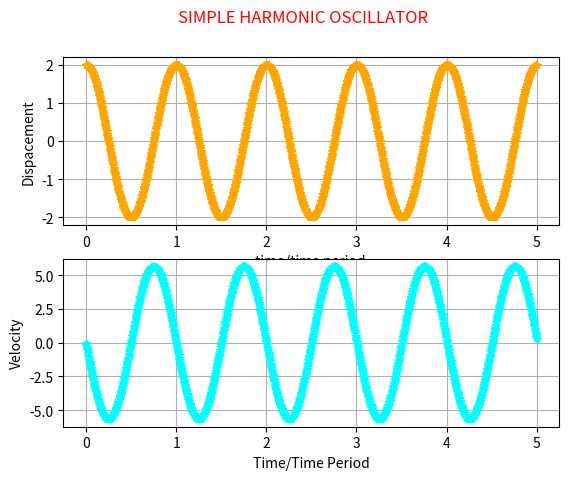
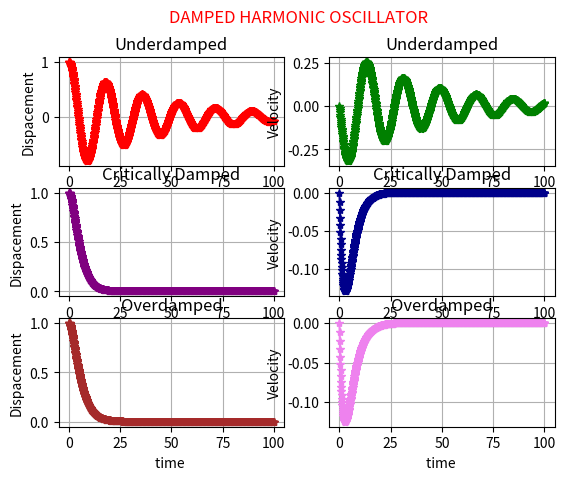
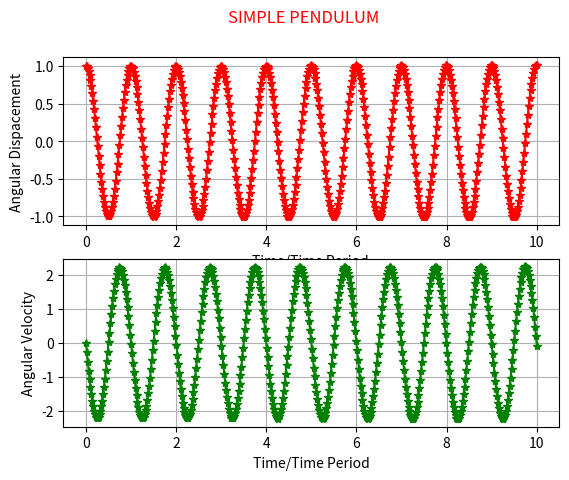
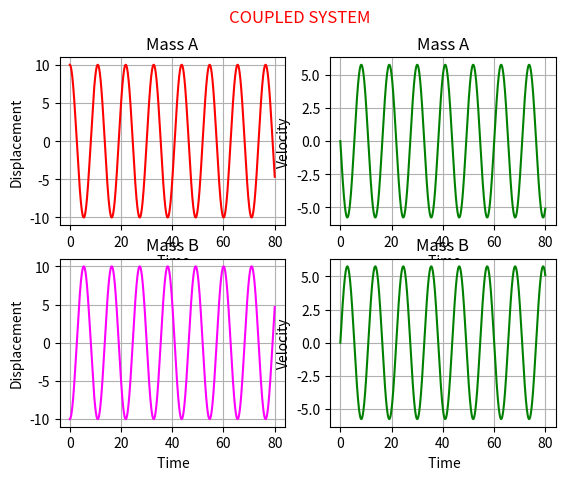

Here is the Python script that generated these plots, in order:
import numpy as np
import matplotlib.pyplot as plt
import pandas as pd

def RK2(func, X0,tmin,tmax,h,cons):
    N=int((tmax-tmin)/h)
    t = np.linspace(tmin,tmax,N)
    X  = np.zeros([N, len(X0)])
    X[0] = X0
    for i in range(N-1):
        k1 =h* func(t[i],X[i],cons)
        k2 = h*func( t[i] + h,X[i] +  k1,cons)
        X[i+1] = X[i] +  (k1 +k2 )/2
    return X,t

def f2(t,X,cons):
    k,m,b=cons
    x,z=X
    dx_dt=z
    dx2_dt2=-b*z/m-k*x/m
    return np.array([dx_dt, dx2_dt2])

def f3(t,X,cons):
    g,L=cons
    th,z=X
    dth_dt=z
    dth2_dt2=-g*th/L
    return np.array([dth_dt, dth2_dt2])

def f4(t,X,cons):
    k,m,g,L=cons
    w0=np.sqrt(g/L)
    xa,z1,xb,z2=X
    xb=np.radians(xb)
    xa=np.radians(xa)
    e1=z1
    e2=-(w0**2)*xa-(k/m)*(xa-xb)
    e3=z2
    e4=-(w0**2)*xb+(k/m)*(xa-xb)
    return np.array([e1,e2,e3,e4])

#3a
IC=[2,0];tmin=0;m=0.5;k=4;h=0.01;b=0#SI units
tp=2*np.pi*np.sqrt(m/k)
tmax=5*tp
cons=(k,m,b)
S=RK2(f2,IC,tmin,tmax,h,cons)
x,v= S[0].T
t=S[1]
t1=t/tp
fig, axs = plt.subplots(2)
fig.suptitle('SIMPLE HARMONIC OSCILLATOR',c="r")
axs[0].plot(t1,x,marker="*",c="orange")
axs[0].set(xlabel="time/time period ",ylabel="Dispacement")
axs[0].grid()
axs[1].plot(t1,v,marker="*",c="cyan")
axs[1].set(xlabel=" Time/Time Period ",ylabel="Velocity")
axs[1].grid()
plt.show()
print("----------------------------- SIMPLE HARMONIC OSCILLATOR---------------------------------")
d={"No. of time periods":t1,"Displacement":x,"Velocity":v}
print(pd.DataFrame(d))


#3b https://scipy-lectures.org/intro/scipy/auto_examples/plot_odeint_damped_spring_mass.html (ref)
IC=[1,0];tmin=0;h=0.1;m=0.5;k=4 #SI units
tmax=100
dis=[];vel=[];time=[]
ba=[0.2,np.sqrt(4*m*k),3]
for b in ba:
     cons=(m,k,b)
     S=RK2(f2,IC,tmin,tmax,h,cons)
     x,v= S[0].T
     t=S[1]
     dis.append(x)
     vel.append(v)
fig, ax = plt.subplots(3,2)
fig.suptitle('DAMPED HARMONIC OSCILLATOR',c="r")
ax[0,0].plot(t,dis[0],marker="*",c="r")
ax[0,0].set(xlabel="time ",ylabel="Dispacement",title="Underdamped")
ax[0,0].grid()
ax[0,1].plot(t,vel[0],marker="*",c="green")
ax[0,1].set(xlabel="time ",ylabel="Velocity",title="Underdamped")
ax[0,1].grid()
ax[1,0].plot(t,dis[1],marker="*",c="purple")
ax[1,0].set(xlabel="time ",ylabel="Dispacement",title="Critically Damped")
ax[1,0].grid()
ax[1,1].plot(t,vel[1],marker="*",c="darkblue")
ax[1,1].set(xlabel="time ",ylabel="Velocity",title="Critically Damped")
ax[1,1].grid()
ax[2,0].plot(t,dis[2],marker="*",c="brown")
ax[2,0].set(xlabel="time ",ylabel="Dispacement",title="Overdamped")
ax[2,0].grid()
ax[2,1].plot(t,vel[2],marker="*",c="violet")
ax[2,1].set(xlabel="time ",ylabel="Velocity",title="Overdamped")
ax[2,1].grid()
plt.show()
print("---------------------- DAMPED HARMONIC OSCILLATOR  (UNDERDAMPED)-----------------------")
d={"Time":t,"Displacement":dis[0],"Velocity":vel[0]}
print(pd.DataFrame(d))
print("---------------------- DAMPED HARMONIC OSCILLATOR  (CRITICALLY DAMPED)-----------------------")
d={"Time":t,"Displacement":dis[1],"Velocity":vel[1]}
print(pd.DataFrame(d))
print("---------------------- DAMPED HARMONIC OSCILLATOR  (OVERDAMPED)-----------------------")
d={"Time":t,"Displacement":dis[2],"Velocity":vel[2]}
print(pd.DataFrame(d))

#3c
IC=[1,0];tmin=0;g=9.8;L=2  #SI units
cons1=(g,L)
tp=2*np.pi*np.sqrt(L/g)
tmax=10*tp
h=tp/50
S=RK2(f3,IC,tmin,tmax,h,cons1)
x,v= S[0].T
t=S[1]
t1=t/tp
fig, axs = plt.subplots(2)
fig.suptitle('SIMPLE PENDULUM',c="r")
axs[0].plot(t1,x,marker="*",c="r")
axs[0].set(xlabel="Time/Time Period ",ylabel="Angular Dispacement")
axs[0].grid()
axs[1].plot(t1,v,marker="*",c="green")
axs[1].set(xlabel=" Time/Time Period ",ylabel="Angular Velocity")
axs[1].grid()
plt.show()
print("------------------------------ SIMPLE PENDULUM------------------------------")
d={"No. of time periods":t,"Angular Displacement":x,"Angular Velocity":v}
print(pd.DataFrame(d))


#3d
IC=[10,0,-10,0];tmax=80;tmin=0;h=0.01;m1=10;k1=90;g1=9.8;l1=10  #SI units
cons1=(k1,m1,g1,l1)
S=RK2(f4,IC,tmin,tmax,h,cons1)
x1,v1,x2,v2= S[0].T
t3=S[1]
fig, axs = plt.subplots(2, 2)
fig.suptitle('COUPLED SYSTEM',c="r")
axs[0, 0].plot(t3,x1,c="r")
axs[0,0].set(xlabel=" Time",ylabel="Displacement",title="Mass A")
axs[0,0].grid()
axs[0, 1].plot(t3,v1,c="green")
axs[0,1].set(xlabel=" Time",ylabel="Velocity",title="Mass A")
axs[0,1].grid()
axs[1, 0].plot(t3,x2,c="magenta")
axs[1,0].set(xlabel=" Time",ylabel="Displacement",title="Mass B")
axs[1,0].grid()
axs[1, 1].plot(t3,v2,c="green")
axs[1,1].set(xlabel=" Time",ylabel="Velocity",title="Mass B")
axs[1,1].grid()
plt.show()
print("---------------------- COUPLED PENDULUM-----------------------")
print("-------------------------------- MASS A ---------------------------------")
d={"Time":t3,"Displacement":x1,"Velocity":v1}
print(pd.DataFrame(d))
print("-------------------------------- MASS B ---------------------------------")
d={"Time":t3,"Displacement":x2,"Velocity":v2}
print(pd.DataFrame(d))